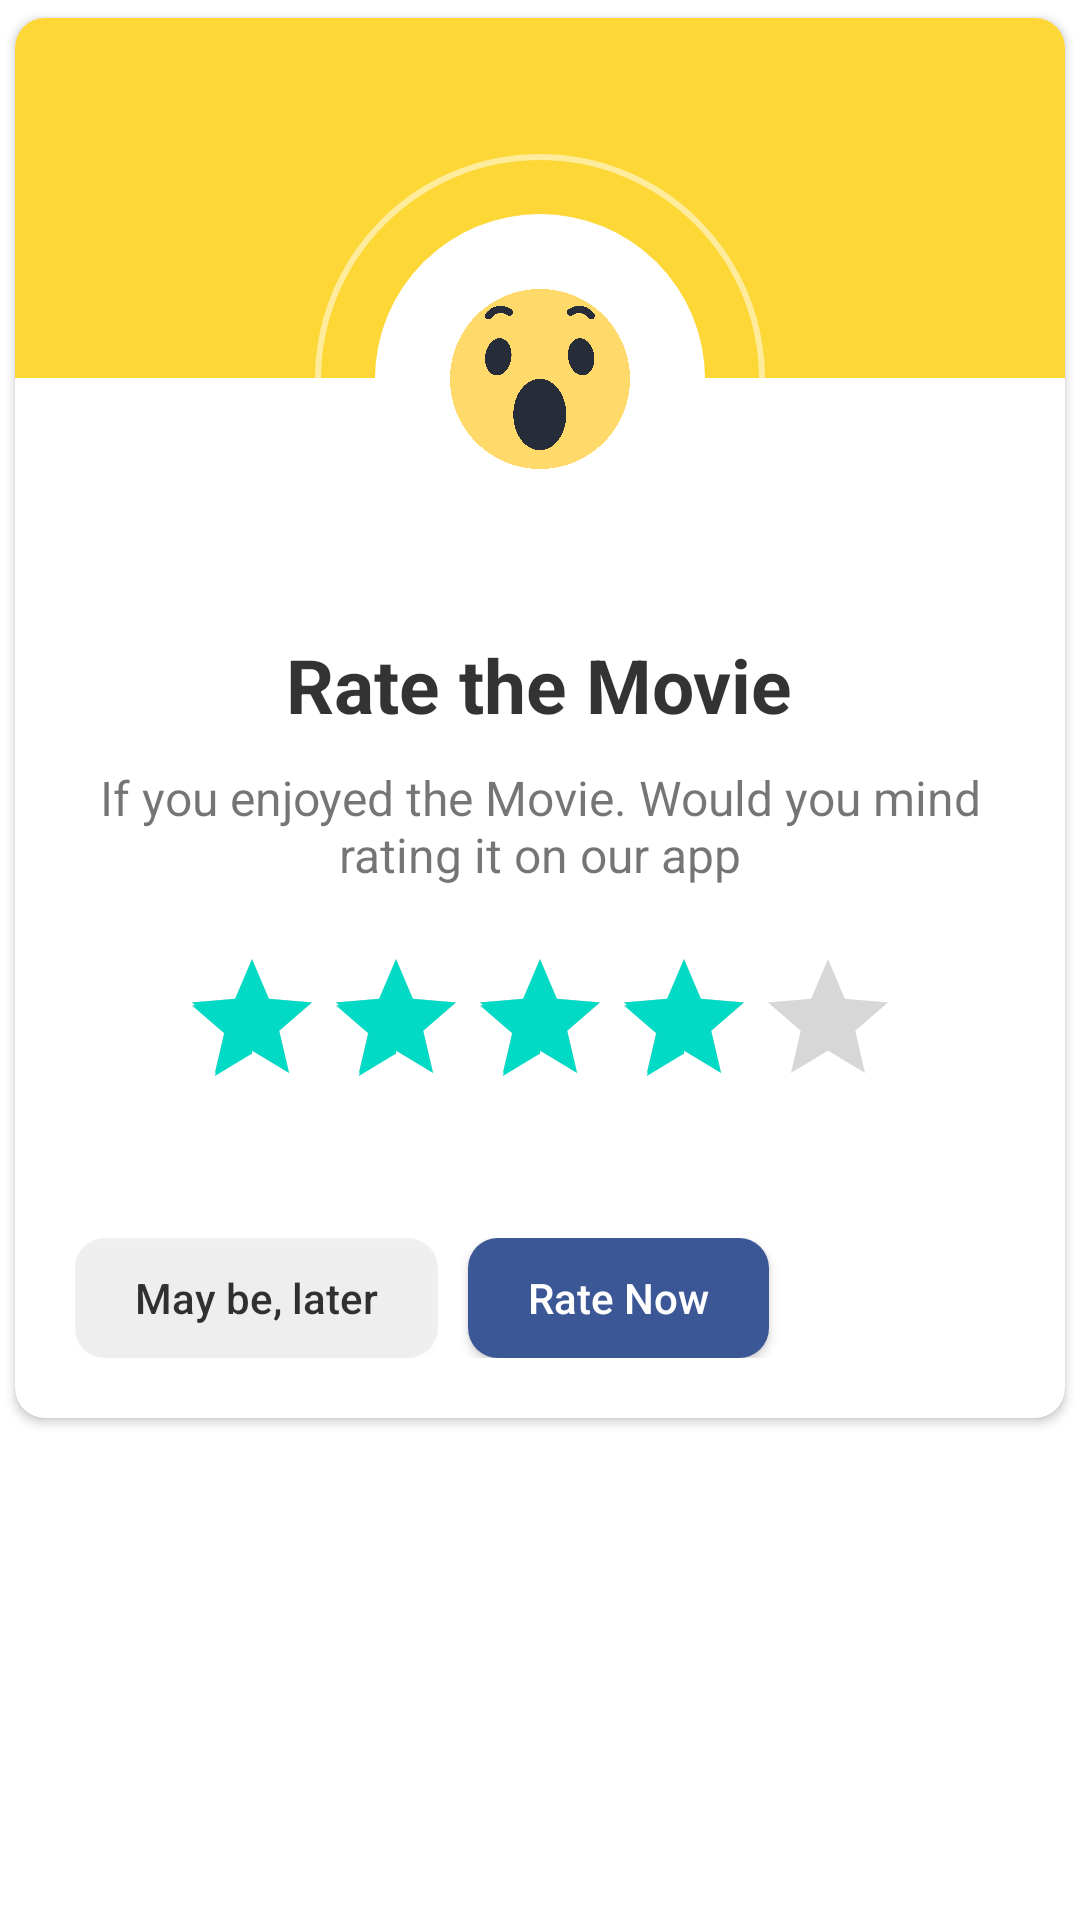

Here is an Android app screen rendered from its layout file. Give the layout XML and the strings, colors and styles it references.
<!-- AndroidManifest.xml: application theme Theme.Rater -->
<!-- res/layout/rate_dialog.xml -->
<?xml version="1.0" encoding="utf-8"?>
<RelativeLayout xmlns:android="http://schemas.android.com/apk/res/android"
    xmlns:app="http://schemas.android.com/apk/res-auto"
    android:layout_width="match_parent"
    android:layout_height="match_parent">

    <androidx.cardview.widget.CardView
        android:layout_width="match_parent"
        android:layout_height="wrap_content"
        app:cardCornerRadius="10dp"
        app:cardUseCompatPadding="true">

        <LinearLayout
            android:layout_width="match_parent"
            android:layout_height="wrap_content"
            android:orientation="vertical">

            <View
                android:layout_width="match_parent"
                android:layout_height="120dp"
                android:background="@color/dialog_color_1" />

            <RelativeLayout
                android:layout_width="150dp"
                android:layout_height="150dp"
                android:layout_gravity="center"
                android:layout_marginTop="-75dp"
                android:background="@drawable/round_back_while_stroke_1000"
                android:padding="20dp">

                <View
                    android:layout_width="match_parent"
                    android:layout_height="match_parent"
                    android:background="@drawable/round_back_white_1000" />

                <ImageView
                    android:id="@+id/ratingImage"
                    android:layout_width="match_parent"
                    android:layout_height="match_parent"
                    android:layout_centerInParent="true"
                    android:adjustViewBounds="true"
                    android:padding="25dp"
                    android:src="@drawable/four_star" />
            </RelativeLayout>

            <TextView
                android:layout_width="wrap_content"
                android:layout_height="wrap_content"
                android:layout_gravity="center"
                android:layout_marginTop="10dp"
                android:text="Rate the Movie"
                android:textColor="#CC000000"
                android:textSize="25sp"
                android:textStyle="bold" />

            <TextView
                android:layout_width="wrap_content"
                android:layout_height="wrap_content"
                android:layout_gravity="center"
                android:layout_marginStart="20dp"
                android:layout_marginTop="10dp"
                android:layout_marginEnd="20dp"
                android:gravity="center"
                android:text="If you enjoyed the Movie. Would you mind rating it on our app"
                android:textSize="16sp" />

            <androidx.appcompat.widget.AppCompatRatingBar
                android:id="@+id/ratingBar"
                android:layout_width="wrap_content"
                android:layout_height="wrap_content"
                android:layout_gravity="center"
                android:layout_marginTop="20dp"
                android:layout_marginBottom="20dp"
                android:rating="4" />
            
            

            <LinearLayout
                android:layout_width="match_parent"
                android:layout_height="wrap_content"
                android:layout_gravity="end"
                android:layout_marginStart="20dp"
                android:layout_marginTop="10dp"
                android:layout_marginEnd="20dp"
                android:layout_marginBottom="10dp"
                android:orientation="horizontal"
                android:paddingTop="10dp"
                android:paddingBottom="10dp">

                <androidx.appcompat.widget.AppCompatButton
                    android:id="@+id/laterBtn"
                    android:layout_width="wrap_content"
                    android:layout_height="40dp"
                    android:background="@drawable/round_back_brown_6"
                    android:paddingStart="20dp"
                    android:paddingEnd="20dp"
                    android:text="May be, later"
                    android:textAllCaps="false"
                    android:textColor="#CC000000" />

                <androidx.appcompat.widget.AppCompatButton
                    android:id="@+id/rateNowBtn"
                    android:layout_width="wrap_content"
                    android:layout_height="40dp"
                    android:background="@drawable/round_back_blue_10"
                    android:paddingStart="20dp"
                    android:paddingEnd="20dp"
                    android:layout_marginLeft="10dp"
                    android:text="Rate Now"
                    android:textAllCaps="false"
                    android:textColor="#FFFFFF" />

            </LinearLayout>

        </LinearLayout>
    </androidx.cardview.widget.CardView>
</RelativeLayout>
<!-- resources referenced by this layout -->
<resources>
  <color name="dialog_color_1">#FDD736</color>
  <!-- drawable four_star: png bitmap (drawable, 116238 bytes) -->
  <!-- drawable round_back_blue_10 (drawable) -->
  <?xml version="1.0" encoding="utf-8"?>
  <shape xmlns:android="http://schemas.android.com/apk/res/android"
      android:shape="rectangle">
      <solid android:color="@color/dialog_color_2" />
      <corners android:radius="10dp" />
  </shape>
  <!-- drawable round_back_brown_6 (drawable) -->
  <?xml version="1.0" encoding="utf-8"?>
  <shape xmlns:android="http://schemas.android.com/apk/res/android"
      android:shape="rectangle">
  
      <solid android:color="#0F000000" />
      <corners android:radius="10dp" />
  
  </shape>
  <!-- drawable round_back_while_stroke_1000 (drawable) -->
  <?xml version="1.0" encoding="utf-8"?>
  <shape xmlns:android="http://schemas.android.com/apk/res/android"
      android:shape="rectangle">
      <solid android:color="@android:color/transparent" />
      <stroke
          android:width="2dp"
          android:color="#80FFFFFF" />
      <corners android:radius="1000dp" />
  </shape>
  <!-- drawable round_back_white_1000 (drawable) -->
  <?xml version="1.0" encoding="utf-8"?>
  <shape xmlns:android="http://schemas.android.com/apk/res/android"
      android:shape="rectangle">
      <solid android:color="#FFFFFF" />
      <corners android:radius="1000dp" />
  </shape>
  <style name="MyRatingBar" parent="Widget.AppCompat.RatingBar">
          
          <item name="colorControlNormal">#4D000000</item>
          
          <item name="colorControlActivated">@color/dialog_color_1</item>
      </style>
  <style name="Theme.Rater" parent="Theme.MaterialComponents.DayNight.DarkActionBar">
          
          <item name="colorPrimary">@color/purple_500</item>
          <item name="colorPrimaryVariant">@color/purple_700</item>
          <item name="colorOnPrimary">@color/white</item>
          
          <item name="colorSecondary">@color/teal_200</item>
          <item name="colorSecondaryVariant">@color/teal_700</item>
          <item name="colorOnSecondary">@color/black</item>
          
          <item name="android:statusBarColor">?attr/colorPrimaryVariant</item>
          
      </style>
  <color name="dialog_color_2">#3B5796</color>
  <color name="purple_500">#FF6200EE</color>
  <color name="purple_700">#FF3700B3</color>
  <color name="white">#FFFFFFFF</color>
  <color name="teal_200">#FF03DAC5</color>
  <color name="teal_700">#FF018786</color>
  <color name="black">#FF000000</color>
</resources>
